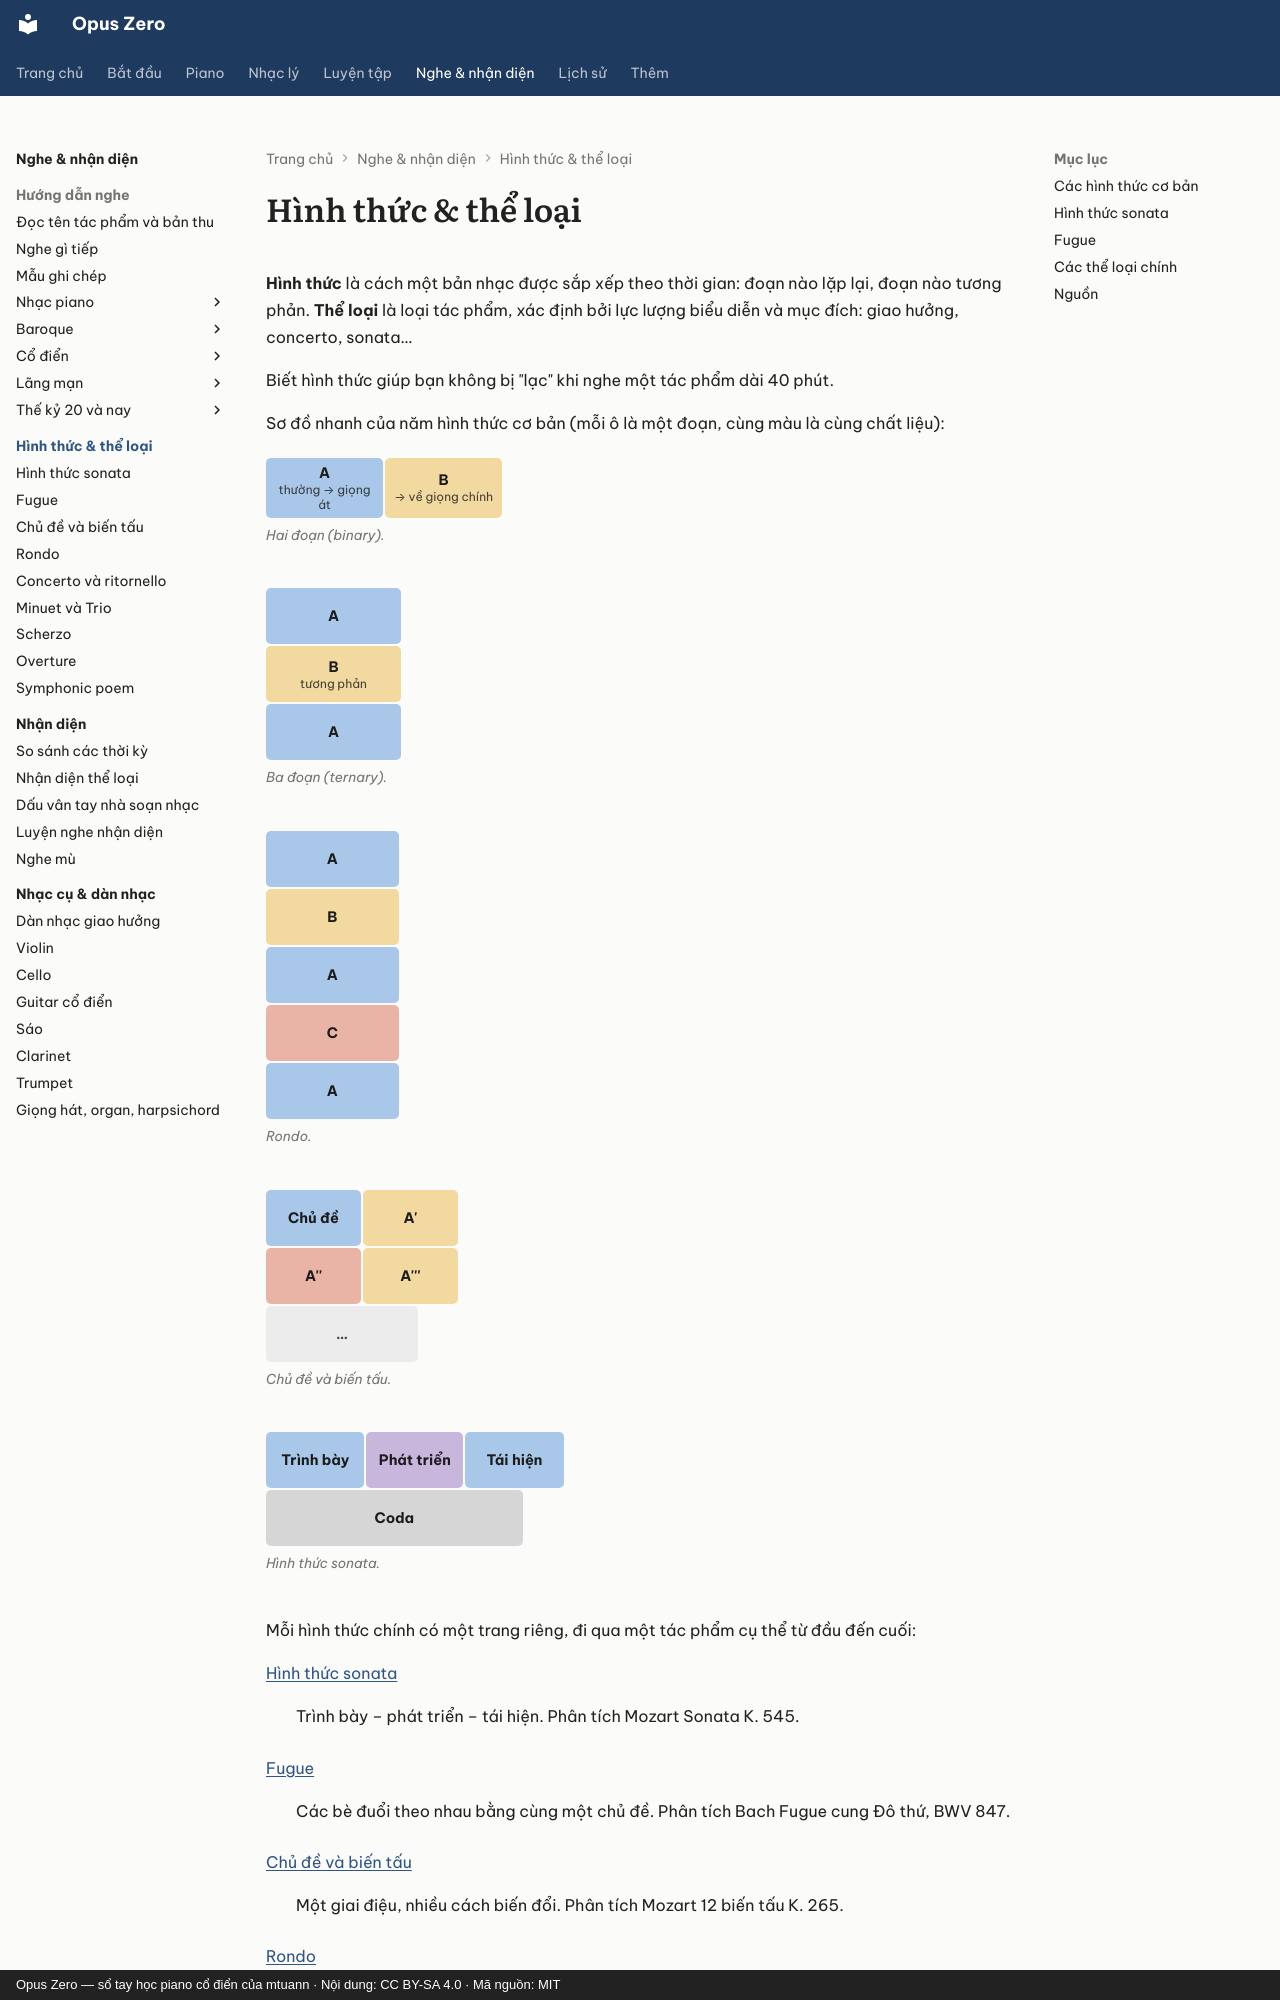

repository: mtuann/opus-zero · page: hinh-thuc/index.html · generator: mkdocs · copyright: Opus Zero — sổ tay học piano cổ điển của mtuann · Nội dung: CC BY-SA 4.0 · Mã nguồn: MIT

# Hình thức & thể loại

**Hình thức** là cách một bản nhạc được sắp xếp theo thời gian: đoạn nào lặp lại, đoạn nào tương phản. **Thể loại** là loại tác phẩm, xác định bởi lực lượng biểu diễn và mục đích: giao hưởng, concerto, sonata…

Biết hình thức giúp bạn không bị "lạc" khi nghe một tác phẩm dài 40 phút.

Sơ đồ nhanh của năm hình thức cơ bản (mỗi ô là một đoạn, cùng màu là cùng chất liệu):

<!-- fig:form-overview -->
<figure class="oz-figure"><div class="oz-form-map"><div class="oz-seg k-a" style="flex:1 1 4.6rem"><b>A</b><small>thường → giọng át</small></div><div class="oz-seg k-b" style="flex:1 1 4.6rem"><b>B</b><small>→ về giọng chính</small></div></div><figcaption>Hai đoạn (binary).</figcaption></figure><figure class="oz-figure"><div class="oz-form-map"><div class="oz-seg k-a" style="flex:1 1 4.6rem"><b>A</b></div><div class="oz-seg k-b" style="flex:1 1 4.6rem"><b>B</b><small>tương phản</small></div><div class="oz-seg k-a" style="flex:1 1 4.6rem"><b>A</b></div></div><figcaption>Ba đoạn (ternary).</figcaption></figure><figure class="oz-figure"><div class="oz-form-map"><div class="oz-seg k-a" style="flex:1 1 4.6rem"><b>A</b></div><div class="oz-seg k-b" style="flex:1 1 4.6rem"><b>B</b></div><div class="oz-seg k-a" style="flex:1 1 4.6rem"><b>A</b></div><div class="oz-seg k-c" style="flex:1 1 4.6rem"><b>C</b></div><div class="oz-seg k-a" style="flex:1 1 4.6rem"><b>A</b></div></div><figcaption>Rondo.</figcaption></figure><figure class="oz-figure"><div class="oz-form-map"><div class="oz-seg k-a" style="flex:1 1 4.6rem"><b>Chủ đề</b></div><div class="oz-seg k-b" style="flex:1 1 4.6rem"><b>A&#x27;</b></div><div class="oz-seg k-c" style="flex:1 1 4.6rem"><b>A&#x27;&#x27;</b></div><div class="oz-seg k-b" style="flex:1 1 4.6rem"><b>A&#x27;&#x27;&#x27;</b></div><div class="oz-seg k-x" style="flex:0.6 1 4.6rem"><b>…</b></div></div><figcaption>Chủ đề và biến tấu.</figcaption></figure><figure class="oz-figure"><div class="oz-form-map"><div class="oz-seg k-a" style="flex:3 1 4.6rem"><b>Trình bày</b></div><div class="oz-seg k-dev" style="flex:2.2 1 4.6rem"><b>Phát triển</b></div><div class="oz-seg k-a" style="flex:3 1 4.6rem"><b>Tái hiện</b></div><div class="oz-seg k-coda" style="flex:0.8 1 4.6rem"><b>Coda</b></div></div><figcaption>Hình thức sonata.</figcaption></figure>
<!-- /fig:form-overview -->

Mỗi hình thức chính có một trang riêng, đi qua một tác phẩm cụ thể từ đầu đến cuối:

[Hình thức sonata](sonata.md)
:   Trình bày – phát triển – tái hiện. Phân tích Mozart Sonata K. 545.

[Fugue](fugue.md)
:   Các bè đuổi theo nhau bằng cùng một chủ đề. Phân tích Bach Fugue cung Đô thứ, BWV 847.
